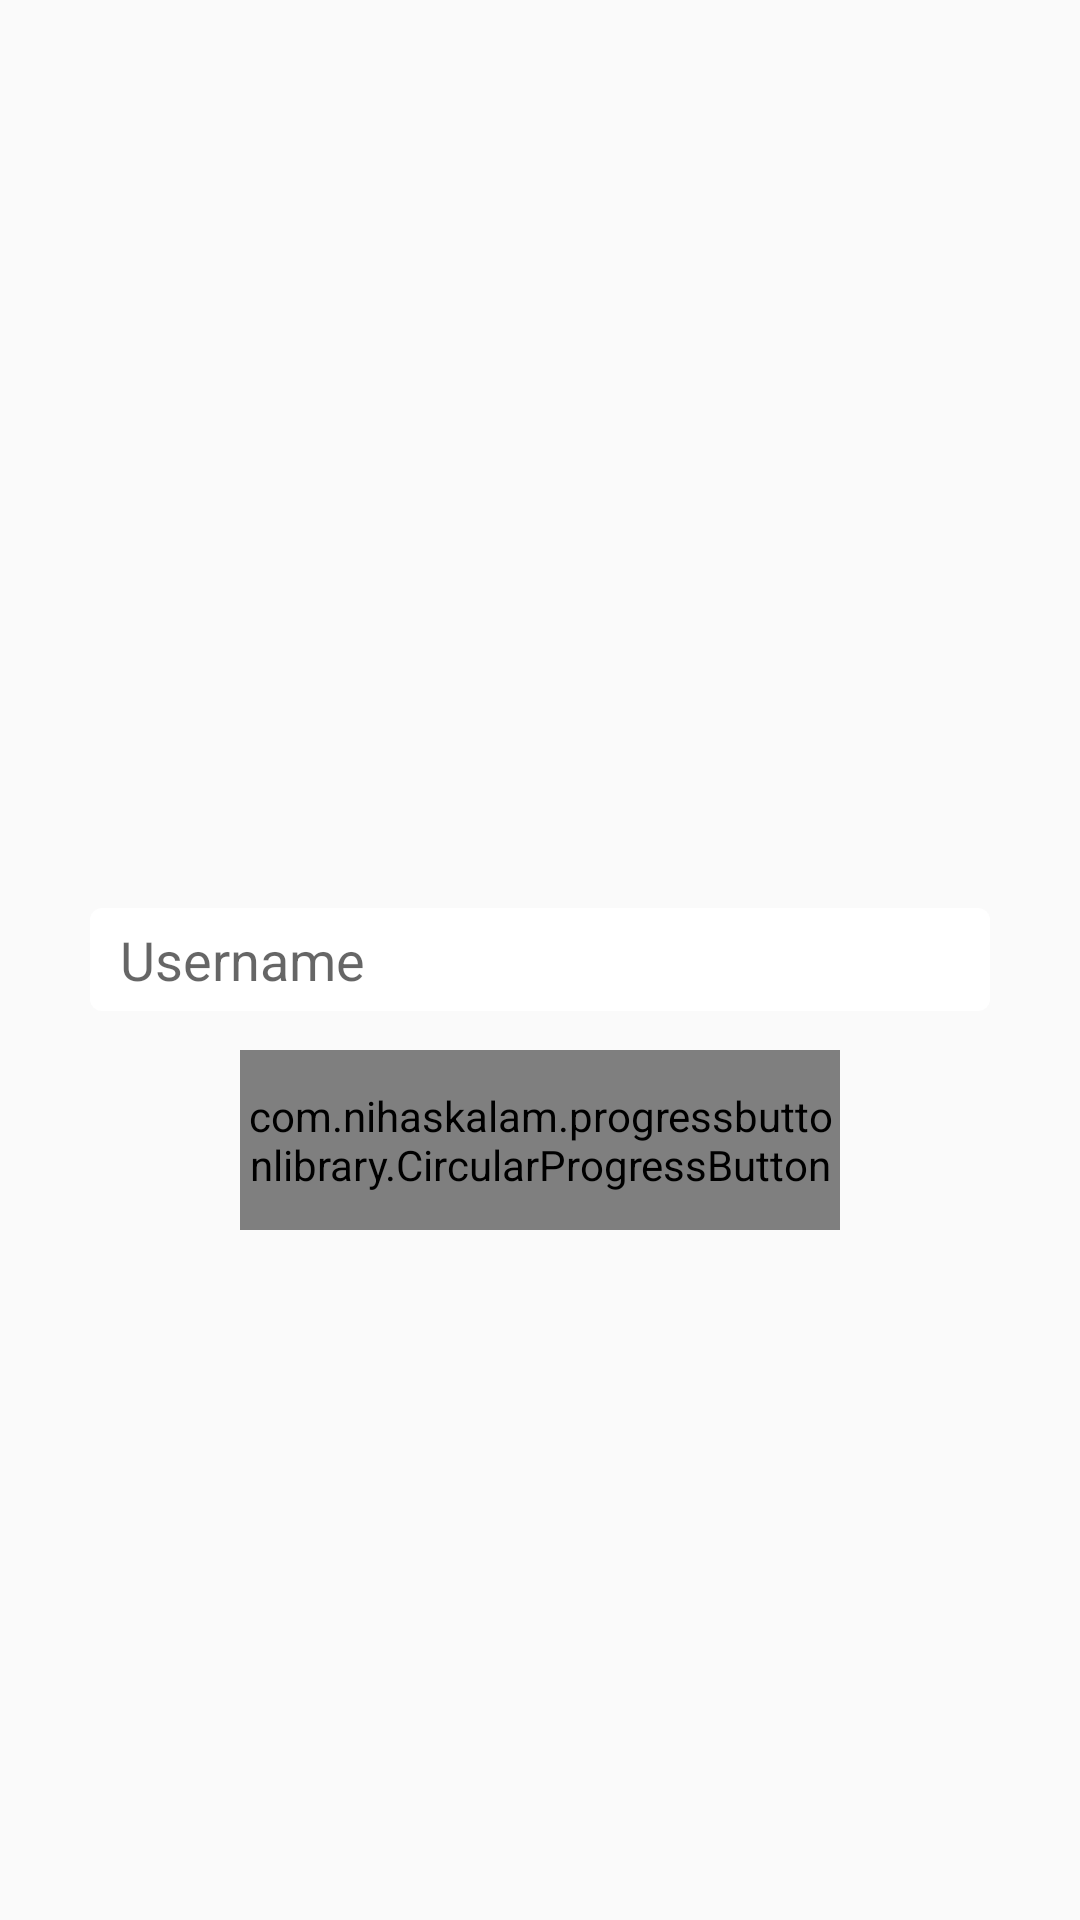

Android layout source for this screen:
<!-- AndroidManifest.xml: application theme Theme.AppCompat.Light.NoActionBar.FullScreen -->
<!-- res/layout/fragment_check_user.xml -->
<RelativeLayout xmlns:android="http://schemas.android.com/apk/res/android"
    xmlns:app="http://schemas.android.com/apk/res-auto"
    android:layout_width="match_parent"
    android:layout_height="match_parent">

    <EditText
        android:id="@+id/editTextUser"
        android:layout_width="300dp"
        android:layout_height="wrap_content"
        android:layout_gravity="center"
        android:layout_margin="3dp"
        android:maxLines="1"
        android:layout_centerInParent="true"
        android:background="@drawable/edit_text_start_shape"
        android:hint="Username" />

    <com.nihaskalam.progressbuttonlibrary.CircularProgressButton
        android:id="@+id/buttonCheckUser"
        android:layout_width="200dp"
        android:layout_height="60dp"
        android:layout_gravity="center"
        android:layout_margin="10dp"
        android:textColor="@android:color/black"
        android:textSize="12sp"
        app:pb_cornerRadius="14dp"
        app:pb_isIndeterminate="true"
        android:layout_below="@+id/editTextUser"
        android:layout_centerHorizontal="true"
        app:pb_selectorError="@android:color/holo_red_dark"
        app:pb_selectorIdle="@drawable/progress_bar_white"
        app:pb_textIdle="Check another user" />


</RelativeLayout>
<!-- resources referenced by this layout -->
<resources>
  <!-- drawable edit_text_start_shape (drawable) -->
  <?xml version="1.0" encoding="utf-8"?>
  <shape xmlns:android="http://schemas.android.com/apk/res/android" android:shape="rectangle" >
      <corners
          android:radius="4dp"
          />
      <solid
          android:color="#FFFFFF"
          />
      <padding
          android:left="10dp"
          android:top="5dp"
          android:right="10dp"
          android:bottom="5dp"
          />
  </shape>
  <style name="Theme.AppCompat.Light.NoActionBar.FullScreen" parent="@style/Theme.AppCompat.Light">
          <item name="windowNoTitle">true</item>
          <item name="windowActionBar">false</item>
          <item name="android:windowFullscreen">true</item>
          <item name="android:windowContentOverlay">@null</item>
      </style>
</resources>
